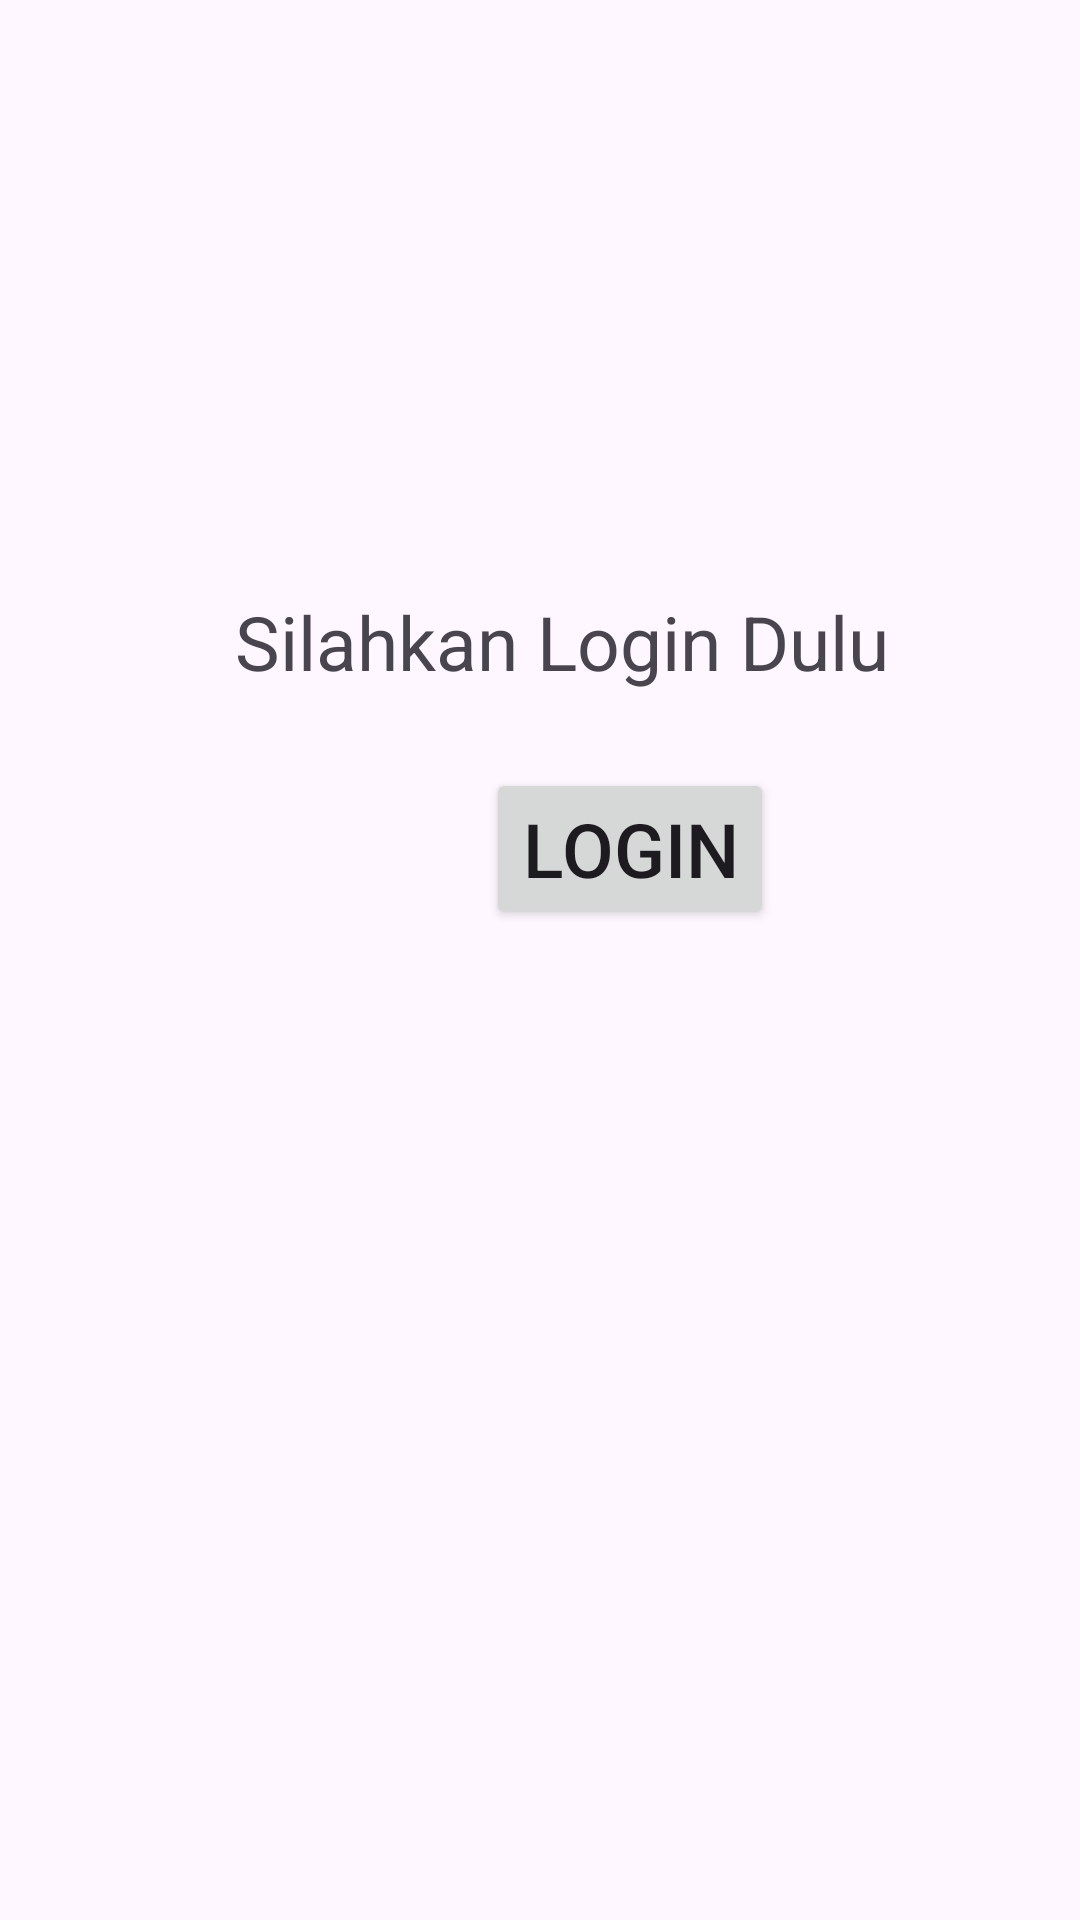

Produce the Android XML layout that renders to this screen, including the resource entries it uses.
<!-- AndroidManifest.xml: application theme Theme.FindIT -->
<!-- res/layout/not_logged.xml -->
<?xml version="1.0" encoding="utf-8"?>
<RelativeLayout xmlns:android="http://schemas.android.com/apk/res/android"
    android:layout_width="match_parent"
    android:layout_height="match_parent">

    <TextView
        android:id="@+id/name"
        android:layout_width="match_parent"
        android:layout_height="match_parent"
        android:layout_alignParentStart="true"
        android:layout_alignParentTop="true"
        android:layout_alignParentEnd="true"
        android:layout_marginStart="6dp"
        android:layout_marginTop="197dp"
        android:layout_marginEnd="-9dp"
        android:text="Silahkan Login Dulu"
        android:textAlignment="center"
        android:textSize="25dp" />

    <Button
        android:id="@+id/loginBtn"
        android:layout_width="wrap_content"
        android:layout_height="wrap_content"
        android:layout_alignParentStart="true"
        android:layout_alignParentTop="true"
        android:layout_gravity="center"
        android:layout_marginStart="162dp"
        android:layout_marginTop="256dp"
        android:text="Login"
        android:textSize="25dp" />
</RelativeLayout>
<!-- resources referenced by this layout -->
<resources>
  <style name="Theme.FindIT" parent="Base.Theme.FindIT" />
  <style name="Base.Theme.FindIT" parent="Theme.Material3.DayNight.NoActionBar">
          
          
      </style>
</resources>
